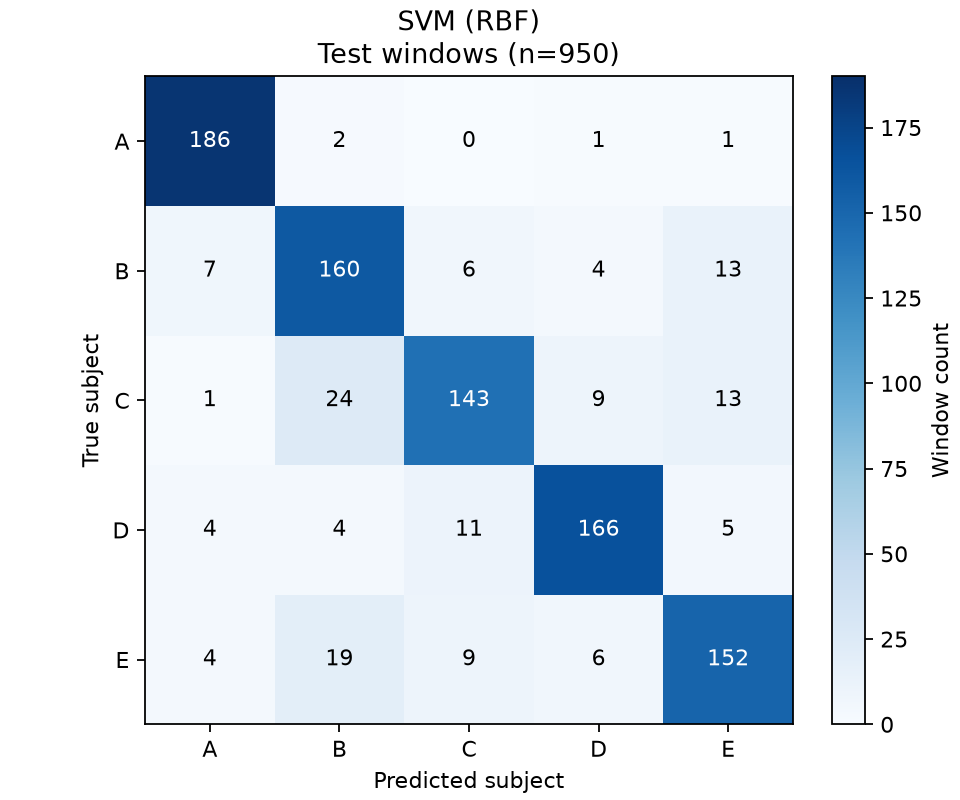

Source data for this figure (header and first rows):
, A, B, C, D, E
A, 186, 2, 0, 1, 1
B, 7, 160, 6, 4, 13
C, 1, 24, 143, 9, 13
D, 4, 4, 11, 166, 5
E, 4, 19, 9, 6, 152
